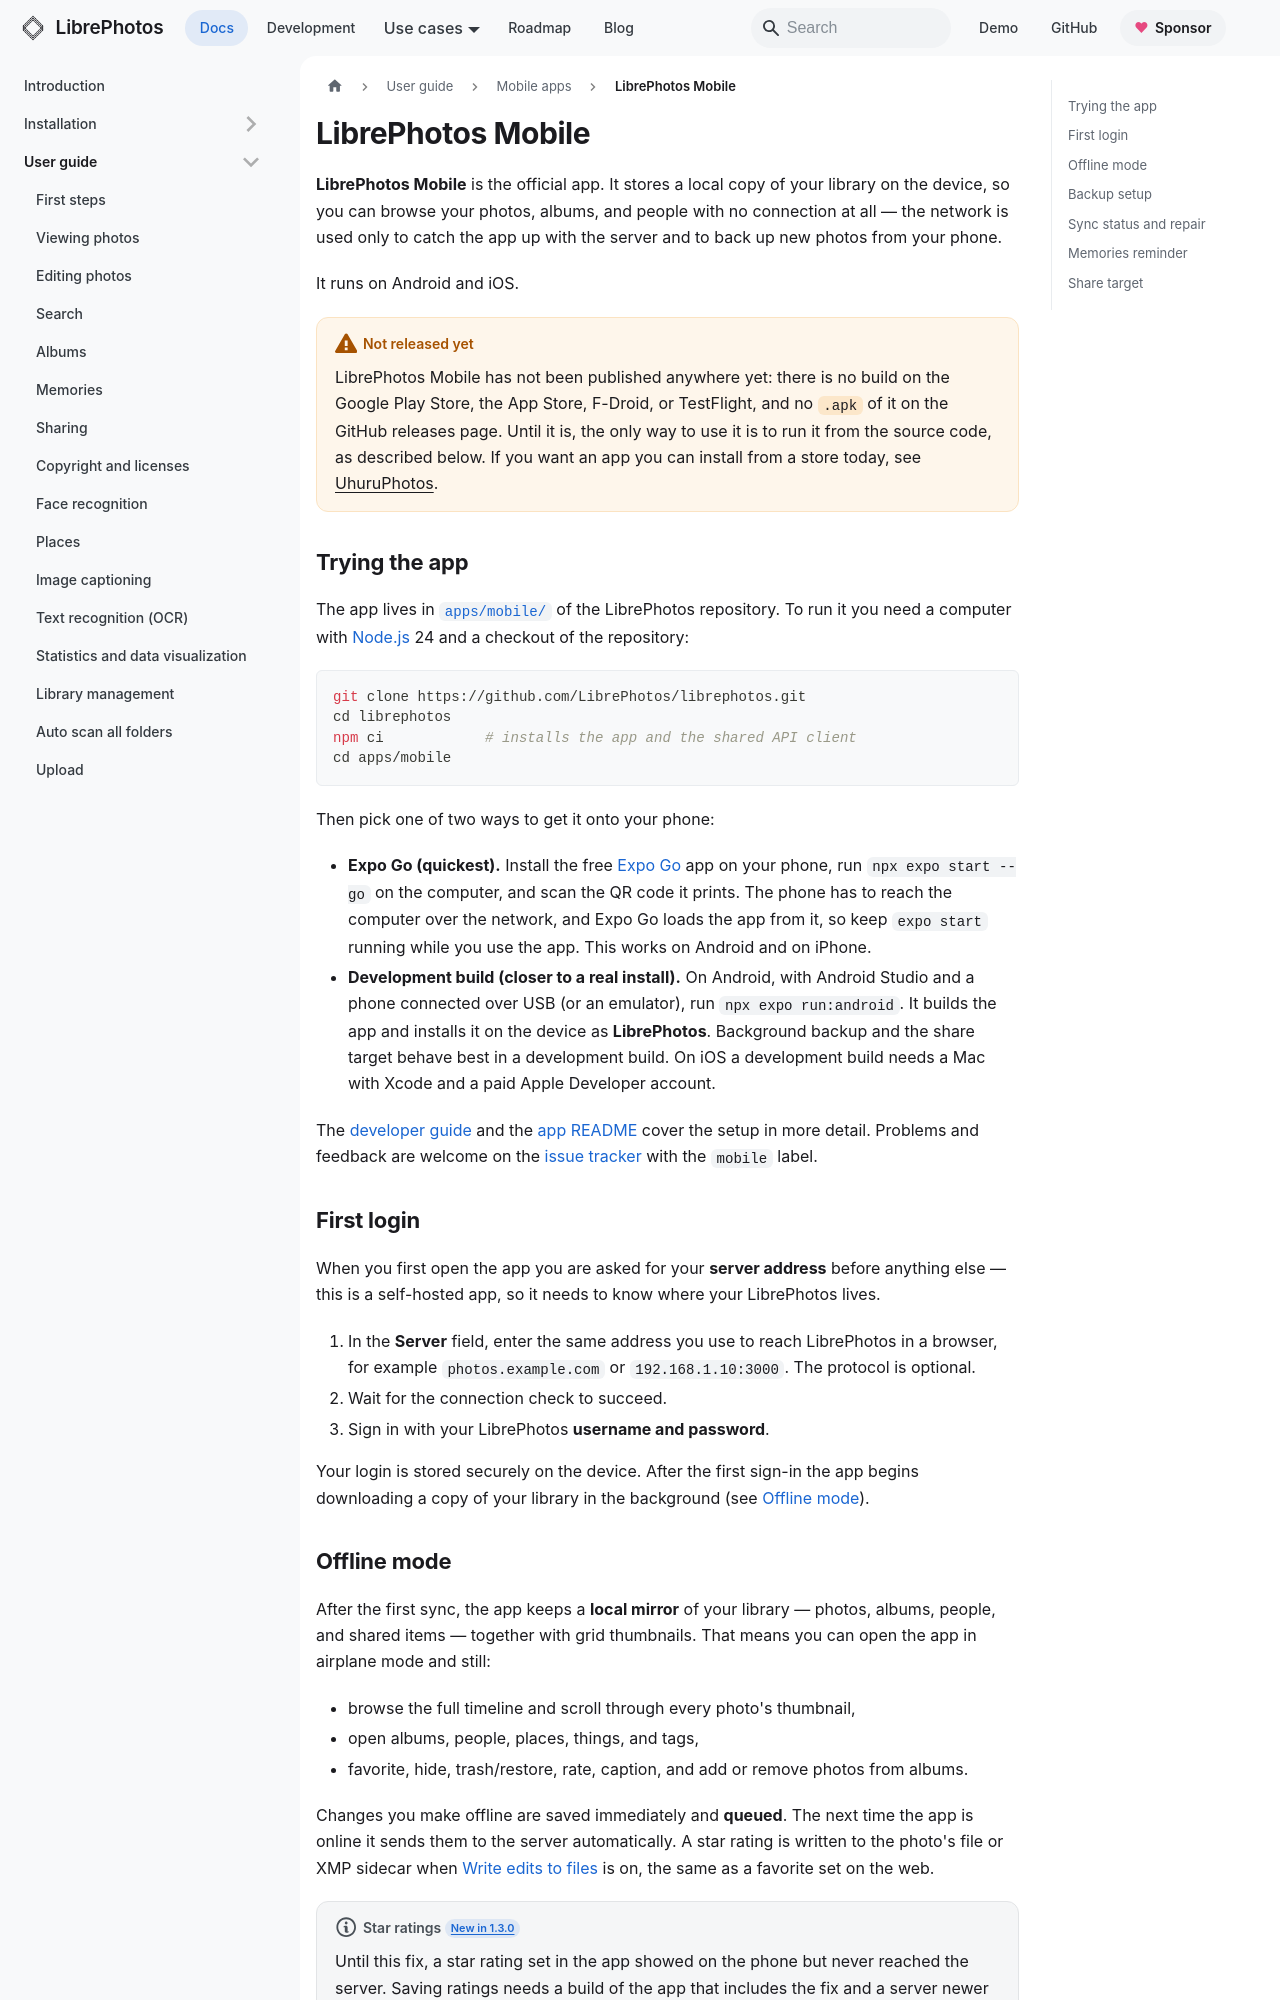

repository: LibrePhotos/librephotos · page: docs/user-guide/mobile/librephotos-mobile/index.html · generator: docusaurus

---
title: "LibrePhotos Mobile"
description: "Try the offline-first LibrePhotos mobile app (not released yet, run it from source): first login, offline browsing, camera-roll backup, sync status, memories, and the share target."
sidebar_position: 3
---

**LibrePhotos Mobile** is the official app. It stores a local copy of
your library on the device, so you can browse your photos, albums, and people
with no connection at all — the network is used only to catch the app up with
the server and to back up new photos from your phone.

It runs on Android and iOS.

:::caution Not released yet
LibrePhotos Mobile has not been published anywhere yet: there is no build on
the Google Play Store, the App Store, F-Droid, or TestFlight, and no `.apk` of it on
the GitHub releases page. Until it is, the only way to use it is to run it from
the source code, as described below. If you want an app you can install from a
store today, see [UhuruPhotos](./index.md#uhuruphotos).
:::

## Trying the app

The app lives in
[`apps/mobile/`](https://github.com/LibrePhotos/librephotos/tree/dev/apps/mobile)
of the LibrePhotos repository. To run it you need a computer with
[Node.js](https://nodejs.org/) 24 and a checkout of the repository:

```bash
git clone https://github.com/LibrePhotos/librephotos.git
cd librephotos
npm ci            # installs the app and the shared API client
cd apps/mobile
```

Then pick one of two ways to get it onto your phone:

- **Expo Go (quickest).** Install the free [Expo Go](https://expo.dev/go) app
  on your phone, run `npx expo start --go` on the computer, and scan the QR
  code it prints. The phone has to reach the computer over the network, and
  Expo Go loads the app from it, so keep `expo start` running while you use
  the app. This works on Android and on iPhone.
- **Development build (closer to a real install).** On Android, with
  Android Studio and a phone connected over USB (or an emulator), run
  `npx expo run:android`. It builds the app and installs it on the device as
  **LibrePhotos**. Background backup and the share target behave best in a
  development build. On iOS a development build needs a Mac with Xcode and a
  paid Apple Developer account.

The [developer guide](../../development/contribution/mobile/index.md) and the
[app README](https://github.com/LibrePhotos/librephotos/tree/dev/apps/mobile#readme)
cover the setup in more detail. Problems and feedback are welcome on the
[issue tracker](https://github.com/LibrePhotos/librephotos/issues) with the
`mobile` label.

## First login

When you first open the app you are asked for your **server address** before
anything else — this is a self-hosted app, so it needs to know where your
LibrePhotos lives.

1. In the **Server** field, enter the same address you use to reach LibrePhotos
   in a browser, for example `photos.example.com` or `192.168.1.10:3000`. The
   protocol is optional.
2. Wait for the connection check to succeed.
3. Sign in with your LibrePhotos **username and password**.

Your login is stored securely on the device. After the first sign-in the app
begins downloading a copy of your library in the background (see
[Offline mode](#offline-mode)).
